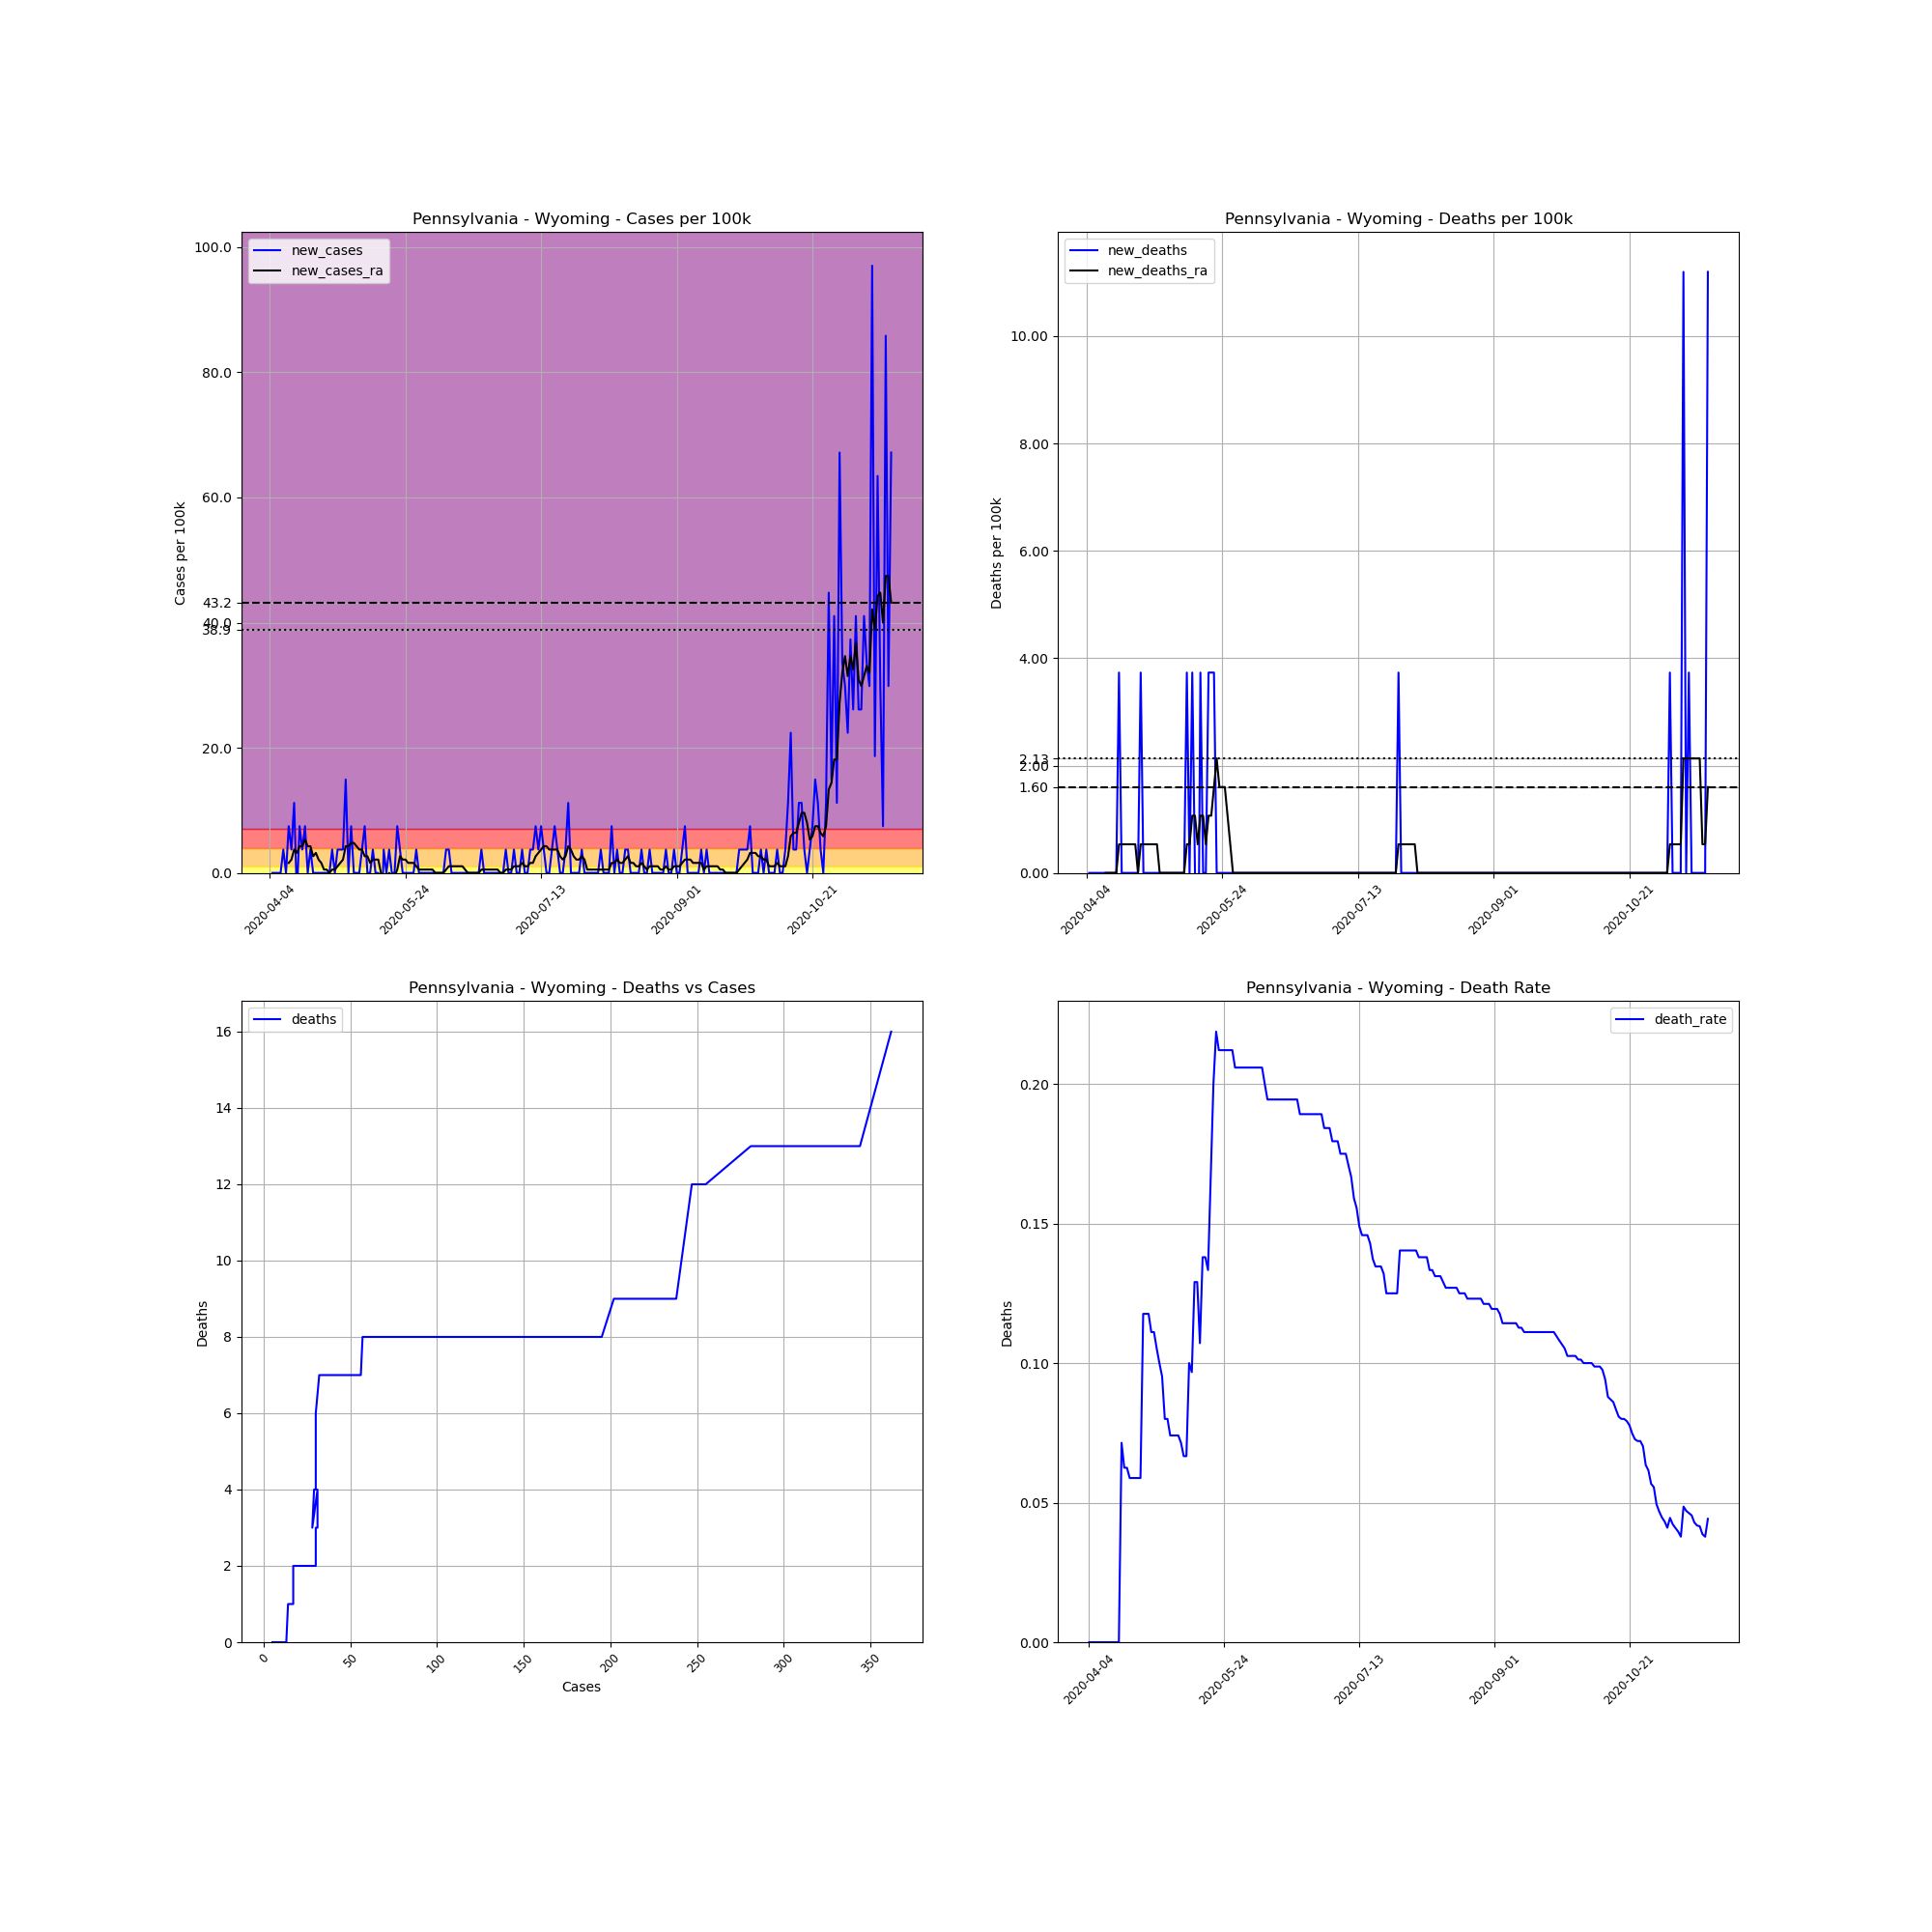

Source data for this figure (header and first rows):
, date, county, state, fips, cases, deaths, COUNTY, STNAME, CTYNAME, POPESTIMATE2019, cases_per_100k, deaths_per_100k, death_rate, new_cases, new_deaths, new_cases_ra, new_deaths_ra
572376, 2020-04-04, Wyoming, Pennsylvania, 42131, 5, 0, 131, Pennsylvania, Wyoming, 26794, 18.66, 0.0, 0.0, , , , 
572377, 2020-04-05, Wyoming, Pennsylvania, 42131, 5, 0, 131, Pennsylvania, Wyoming, 26794, 18.66, 0.0, 0.0, 0.0, 0.0, , 
572378, 2020-04-06, Wyoming, Pennsylvania, 42131, 5, 0, 131, Pennsylvania, Wyoming, 26794, 18.66, 0.0, 0.0, 0.0, 0.0, , 
572379, 2020-04-07, Wyoming, Pennsylvania, 42131, 5, 0, 131, Pennsylvania, Wyoming, 26794, 18.66, 0.0, 0.0, 0.0, 0.0, , 
572380, 2020-04-08, Wyoming, Pennsylvania, 42131, 5, 0, 131, Pennsylvania, Wyoming, 26794, 18.66, 0.0, 0.0, 0.0, 0.0, , 
572381, 2020-04-09, Wyoming, Pennsylvania, 42131, 6, 0, 131, Pennsylvania, Wyoming, 26794, 22.39, 0.0, 0.0, 3.732, 0.0, , 
572382, 2020-04-10, Wyoming, Pennsylvania, 42131, 6, 0, 131, Pennsylvania, Wyoming, 26794, 22.39, 0.0, 0.0, 0.0, 0.0, , 
572383, 2020-04-11, Wyoming, Pennsylvania, 42131, 8, 0, 131, Pennsylvania, Wyoming, 26794, 29.86, 0.0, 0.0, 7.464, 0.0, 1.6, 0.0
572384, 2020-04-12, Wyoming, Pennsylvania, 42131, 9, 0, 131, Pennsylvania, Wyoming, 26794, 33.59, 0.0, 0.0, 3.732, 0.0, 2.133, 0.0
572385, 2020-04-13, Wyoming, Pennsylvania, 42131, 12, 0, 131, Pennsylvania, Wyoming, 26794, 44.79, 0.0, 0.0, 11.2, 0.0, 3.732, 0.0
572386, 2020-04-14, Wyoming, Pennsylvania, 42131, 11, 0, 131, Pennsylvania, Wyoming, 26794, 41.05, 0.0, 0.0, -3.732, 0.0, 3.199, 0.0
572387, 2020-04-15, Wyoming, Pennsylvania, 42131, 13, 0, 131, Pennsylvania, Wyoming, 26794, 48.52, 0.0, 0.0, 7.464, 0.0, 4.265, 0.0
572388, 2020-04-16, Wyoming, Pennsylvania, 42131, 14, 1, 131, Pennsylvania, Wyoming, 26794, 52.25, 3.732, 0.07143, 3.732, 3.732, 4.265, 0.5332
572389, 2020-04-17, Wyoming, Pennsylvania, 42131, 16, 1, 131, Pennsylvania, Wyoming, 26794, 59.71, 3.732, 0.0625, 7.464, 0.0, 5.332, 0.5332
572390, 2020-04-18, Wyoming, Pennsylvania, 42131, 16, 1, 131, Pennsylvania, Wyoming, 26794, 59.71, 3.732, 0.0625, 0.0, 0.0, 4.265, 0.5332
572391, 2020-04-19, Wyoming, Pennsylvania, 42131, 17, 1, 131, Pennsylvania, Wyoming, 26794, 63.45, 3.732, 0.05882, 3.732, 0.0, 4.265, 0.5332
572392, 2020-04-20, Wyoming, Pennsylvania, 42131, 17, 1, 131, Pennsylvania, Wyoming, 26794, 63.45, 3.732, 0.05882, 0.0, 0.0, 2.666, 0.5332
572393, 2020-04-21, Wyoming, Pennsylvania, 42131, 17, 1, 131, Pennsylvania, Wyoming, 26794, 63.45, 3.732, 0.05882, 0.0, 0.0, 3.199, 0.5332
572394, 2020-04-22, Wyoming, Pennsylvania, 42131, 17, 1, 131, Pennsylvania, Wyoming, 26794, 63.45, 3.732, 0.05882, 0.0, 0.0, 2.133, 0.5332
572395, 2020-04-23, Wyoming, Pennsylvania, 42131, 17, 1, 131, Pennsylvania, Wyoming, 26794, 63.45, 3.732, 0.05882, 0.0, 0.0, 1.6, 0.0
572396, 2020-04-24, Wyoming, Pennsylvania, 42131, 17, 2, 131, Pennsylvania, Wyoming, 26794, 63.45, 7.464, 0.1176, 0.0, 3.732, 0.5332, 0.5332
572397, 2020-04-25, Wyoming, Pennsylvania, 42131, 17, 2, 131, Pennsylvania, Wyoming, 26794, 63.45, 7.464, 0.1176, 0.0, 0.0, 0.5332, 0.5332
572398, 2020-04-26, Wyoming, Pennsylvania, 42131, 17, 2, 131, Pennsylvania, Wyoming, 26794, 63.45, 7.464, 0.1176, 0.0, 0.0, 0.0, 0.5332
572399, 2020-04-27, Wyoming, Pennsylvania, 42131, 18, 2, 131, Pennsylvania, Wyoming, 26794, 67.18, 7.464, 0.1111, 3.732, 0.0, 0.5332, 0.5332
572400, 2020-04-28, Wyoming, Pennsylvania, 42131, 18, 2, 131, Pennsylvania, Wyoming, 26794, 67.18, 7.464, 0.1111, 0.0, 0.0, 0.5332, 0.5332
572401, 2020-04-29, Wyoming, Pennsylvania, 42131, 19, 2, 131, Pennsylvania, Wyoming, 26794, 70.91, 7.464, 0.1053, 3.732, 0.0, 1.066, 0.5332
572402, 2020-04-30, Wyoming, Pennsylvania, 42131, 20, 2, 131, Pennsylvania, Wyoming, 26794, 74.64, 7.464, 0.1, 3.732, 0.0, 1.6, 0.5332
572403, 2020-05-01, Wyoming, Pennsylvania, 42131, 21, 2, 131, Pennsylvania, Wyoming, 26794, 78.38, 7.464, 0.09524, 3.732, 0.0, 2.133, 0.0
572404, 2020-05-02, Wyoming, Pennsylvania, 42131, 25, 2, 131, Pennsylvania, Wyoming, 26794, 93.3, 7.464, 0.08, 14.93, 0.0, 4.265, 0.0
572405, 2020-05-03, Wyoming, Pennsylvania, 42131, 25, 2, 131, Pennsylvania, Wyoming, 26794, 93.3, 7.464, 0.08, 0.0, 0.0, 4.265, 0.0
572406, 2020-05-04, Wyoming, Pennsylvania, 42131, 27, 2, 131, Pennsylvania, Wyoming, 26794, 100.8, 7.464, 0.07407, 7.464, 0.0, 4.799, 0.0
572407, 2020-05-05, Wyoming, Pennsylvania, 42131, 27, 2, 131, Pennsylvania, Wyoming, 26794, 100.8, 7.464, 0.07407, 0.0, 0.0, 4.799, 0.0
572408, 2020-05-06, Wyoming, Pennsylvania, 42131, 27, 2, 131, Pennsylvania, Wyoming, 26794, 100.8, 7.464, 0.07407, 0.0, 0.0, 4.265, 0.0
572409, 2020-05-07, Wyoming, Pennsylvania, 42131, 27, 2, 131, Pennsylvania, Wyoming, 26794, 100.8, 7.464, 0.07407, 0.0, 0.0, 3.732, 0.0
572410, 2020-05-08, Wyoming, Pennsylvania, 42131, 28, 2, 131, Pennsylvania, Wyoming, 26794, 104.5, 7.464, 0.07143, 3.732, 0.0, 3.732, 0.0
572411, 2020-05-09, Wyoming, Pennsylvania, 42131, 30, 2, 131, Pennsylvania, Wyoming, 26794, 112, 7.464, 0.06667, 7.464, 0.0, 2.666, 0.0
572412, 2020-05-10, Wyoming, Pennsylvania, 42131, 30, 2, 131, Pennsylvania, Wyoming, 26794, 112, 7.464, 0.06667, 0.0, 0.0, 2.666, 0.0
572413, 2020-05-11, Wyoming, Pennsylvania, 42131, 30, 3, 131, Pennsylvania, Wyoming, 26794, 112, 11.2, 0.1, 0.0, 3.732, 1.6, 0.5332
572414, 2020-05-12, Wyoming, Pennsylvania, 42131, 31, 3, 131, Pennsylvania, Wyoming, 26794, 115.7, 11.2, 0.09677, 3.732, 0.0, 2.133, 0.5332
572415, 2020-05-13, Wyoming, Pennsylvania, 42131, 31, 4, 131, Pennsylvania, Wyoming, 26794, 115.7, 14.93, 0.129, 0.0, 3.732, 2.133, 1.066
572416, 2020-05-14, Wyoming, Pennsylvania, 42131, 31, 4, 131, Pennsylvania, Wyoming, 26794, 115.7, 14.93, 0.129, 0.0, 0.0, 2.133, 1.066
572417, 2020-05-15, Wyoming, Pennsylvania, 42131, 28, 3, 131, Pennsylvania, Wyoming, 26794, 104.5, 11.2, 0.1071, -11.2, -3.732, 0.0, 0.5332
572418, 2020-05-16, Wyoming, Pennsylvania, 42131, 29, 4, 131, Pennsylvania, Wyoming, 26794, 108.2, 14.93, 0.1379, 3.732, 3.732, -0.5332, 1.066
572419, 2020-05-17, Wyoming, Pennsylvania, 42131, 29, 4, 131, Pennsylvania, Wyoming, 26794, 108.2, 14.93, 0.1379, 0.0, 0.0, -0.5332, 1.066
572420, 2020-05-18, Wyoming, Pennsylvania, 42131, 30, 4, 131, Pennsylvania, Wyoming, 26794, 112, 14.93, 0.1333, 3.732, 0.0, 0.0, 0.5332
572421, 2020-05-19, Wyoming, Pennsylvania, 42131, 30, 5, 131, Pennsylvania, Wyoming, 26794, 112, 18.66, 0.1667, 0.0, 3.732, -0.5332, 1.066
572422, 2020-05-20, Wyoming, Pennsylvania, 42131, 30, 6, 131, Pennsylvania, Wyoming, 26794, 112, 22.39, 0.2, 0.0, 3.732, -0.5332, 1.066
572423, 2020-05-21, Wyoming, Pennsylvania, 42131, 32, 7, 131, Pennsylvania, Wyoming, 26794, 119.4, 26.13, 0.2188, 7.464, 3.732, 0.5332, 1.6
572424, 2020-05-22, Wyoming, Pennsylvania, 42131, 33, 7, 131, Pennsylvania, Wyoming, 26794, 123.2, 26.13, 0.2121, 3.732, 0.0, 2.666, 2.133
572425, 2020-05-23, Wyoming, Pennsylvania, 42131, 33, 7, 131, Pennsylvania, Wyoming, 26794, 123.2, 26.13, 0.2121, 0.0, 0.0, 2.133, 1.6
572426, 2020-05-24, Wyoming, Pennsylvania, 42131, 33, 7, 131, Pennsylvania, Wyoming, 26794, 123.2, 26.13, 0.2121, 0.0, 0.0, 2.133, 1.6
572427, 2020-05-25, Wyoming, Pennsylvania, 42131, 33, 7, 131, Pennsylvania, Wyoming, 26794, 123.2, 26.13, 0.2121, 0.0, 0.0, 1.6, 1.6
572428, 2020-05-26, Wyoming, Pennsylvania, 42131, 33, 7, 131, Pennsylvania, Wyoming, 26794, 123.2, 26.13, 0.2121, 0.0, 0.0, 1.6, 1.066
572429, 2020-05-27, Wyoming, Pennsylvania, 42131, 33, 7, 131, Pennsylvania, Wyoming, 26794, 123.2, 26.13, 0.2121, 0.0, 0.0, 1.6, 0.5332
572430, 2020-05-28, Wyoming, Pennsylvania, 42131, 34, 7, 131, Pennsylvania, Wyoming, 26794, 126.9, 26.13, 0.2059, 3.732, 0.0, 1.066, 0.0
572431, 2020-05-29, Wyoming, Pennsylvania, 42131, 34, 7, 131, Pennsylvania, Wyoming, 26794, 126.9, 26.13, 0.2059, 0.0, 0.0, 0.5332, 0.0
572432, 2020-05-30, Wyoming, Pennsylvania, 42131, 34, 7, 131, Pennsylvania, Wyoming, 26794, 126.9, 26.13, 0.2059, 0.0, 0.0, 0.5332, 0.0
572433, 2020-05-31, Wyoming, Pennsylvania, 42131, 34, 7, 131, Pennsylvania, Wyoming, 26794, 126.9, 26.13, 0.2059, 0.0, 0.0, 0.5332, 0.0
572434, 2020-06-01, Wyoming, Pennsylvania, 42131, 34, 7, 131, Pennsylvania, Wyoming, 26794, 126.9, 26.13, 0.2059, 0.0, 0.0, 0.5332, 0.0
572435, 2020-06-02, Wyoming, Pennsylvania, 42131, 34, 7, 131, Pennsylvania, Wyoming, 26794, 126.9, 26.13, 0.2059, 0.0, 0.0, 0.5332, 0.0
... 170 more rows
